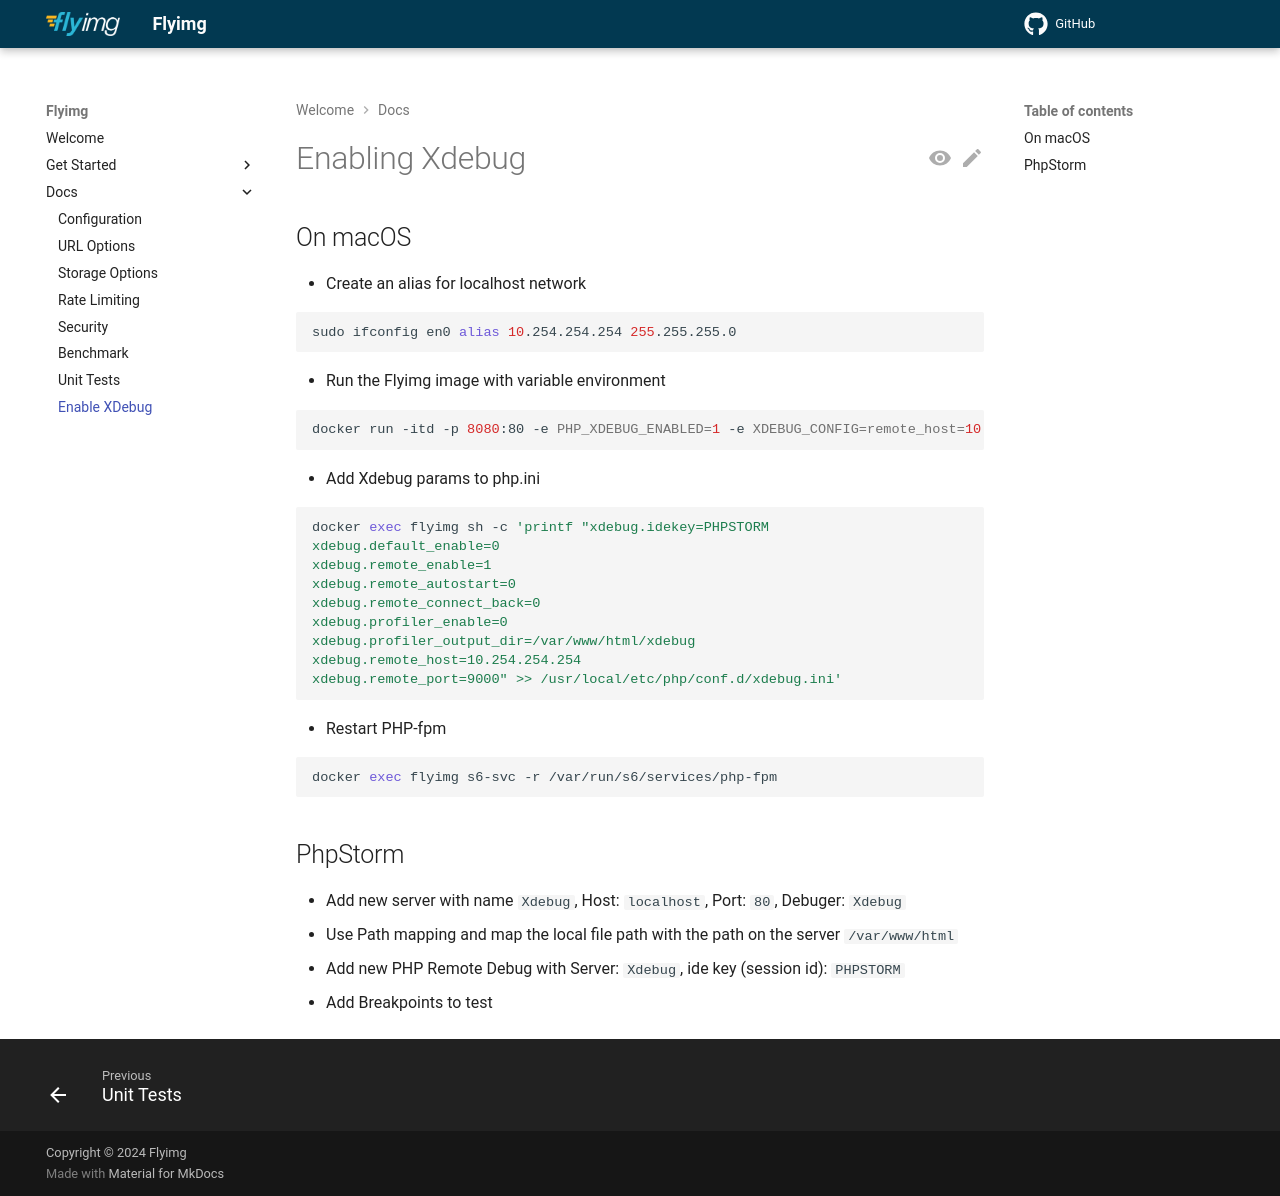

repository: eyevinn-osaas/flyimg · page: enable-xdebug/index.html · generator: mkdocs

# Enabling Xdebug

## On macOS

- Create an alias for localhost network

```sh
sudo ifconfig en0 alias 10.254.254.254 255.255.255.0
```

- Run the Flyimg image with variable environment

```sh
docker run -itd -p 8080:80 -e PHP_XDEBUG_ENABLED=1 -e XDEBUG_CONFIG=remote_host=10.254.254.254 -e PHP_IDE_CONFIG=serverName=Xdebug -v (pwd):/var/www/html --name flyimg flyimg
```

- Add Xdebug params to php.ini

```sh
docker exec flyimg sh -c 'printf "xdebug.idekey=PHPSTORM
xdebug.default_enable=0
xdebug.remote_enable=1
xdebug.remote_autostart=0
xdebug.remote_connect_back=0
xdebug.profiler_enable=0
xdebug.profiler_output_dir=/var/www/html/xdebug
xdebug.remote_host=10.254.254.254
xdebug.remote_port=9000" >> /usr/local/etc/php/conf.d/xdebug.ini'
```

- Restart PHP-fpm

```sh
docker exec flyimg s6-svc -r /var/run/s6/services/php-fpm
```

## PhpStorm

- Add new server with name `Xdebug`, Host: `localhost`, Port: `80`, Debuger: `Xdebug`
- Use Path mapping and map the local file path with the path on the server `/var/www/html`
- Add new PHP Remote Debug with Server: `Xdebug`, ide key (session id): `PHPSTORM`
- Add Breakpoints to test
